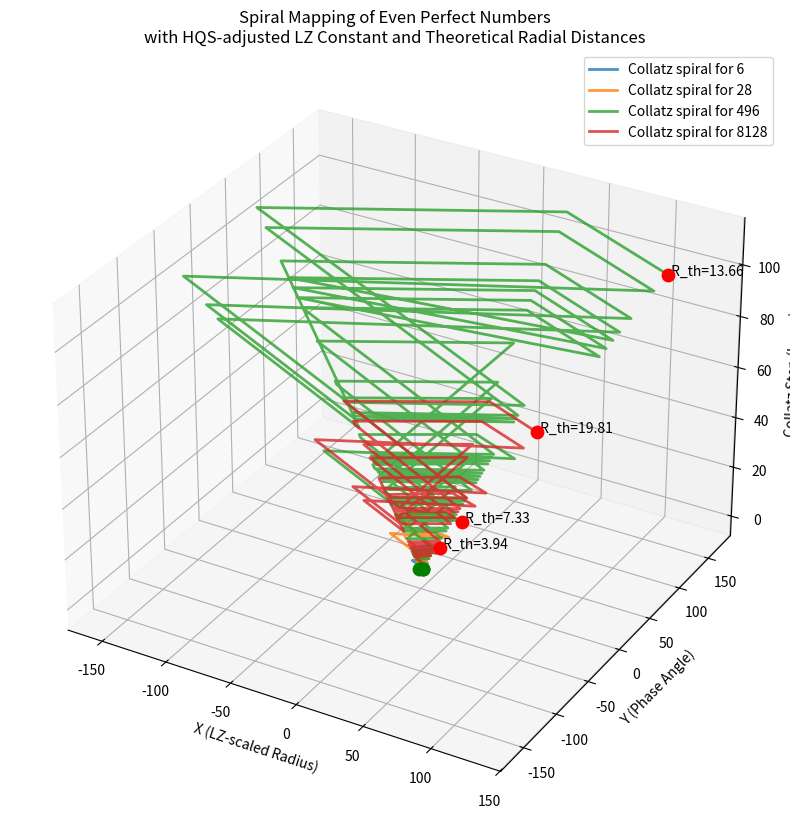

The script that saved this image:
import numpy as np
import matplotlib.pyplot as plt

# --- Even Perfect Numbers ---
even_perfects = [6, 28, 496, 8128]

# --- Collatz Sequence Generator ---
def generate_collatz_sequence(n):
    sequence = [n]
    while n != 1:
        n = n // 2 if n % 2 == 0 else 3 * n + 1
        sequence.append(n)
    return sequence

# --- Digital Root Reduction ---
def reduce_to_single_digit(n):
    # Digital root maps n to a value between 1 and 9
    return (n - 1) % 9 + 1

# --- Parameters ---
LZ_BASE = 1.23498
HQS = 0.235  # 23.5%
LZ_adjusted = LZ_BASE * (1 + HQS)  # Adjusted LZ constant

# --- Map to 3D Spiral using the adjusted LZ ---
def map_to_spiral(digit, layer, LZ):
    angle = (digit / 9.0) * 2 * np.pi  # Map digit to angle [0, 2pi]
    radius = (layer + 1) * LZ           # Radial distance increases per layer
    x = np.cos(angle) * radius
    y = np.sin(angle) * radius
    z = layer                         # Use layer as height
    return (x, y, z)

# --- Theoretical Radial Distance Function ---
def theoretical_radial_distance(n, C=1):
    # Even perfect numbers follow N = 2^(p-1)*(2^p - 1)
    # Use log2(n) to linearize exponential growth
    return C * np.log2(n) * LZ_adjusted

# --- Generate Spiral and Theoretical Data ---
spiral_data = {}
theoretical_data = {}
for n in even_perfects:
    collatz_seq = generate_collatz_sequence(n)
    # Apply digital reduction to each element of the sequence
    reduced_digits = [reduce_to_single_digit(x) for x in collatz_seq]
    # Map each reduced digit to a 3D point using our adjusted constant
    points = [map_to_spiral(d, i, LZ_adjusted) for i, d in enumerate(reduced_digits)]
    spiral_data[n] = points
    # Calculate the theoretical radial distance for the number (using default C = 1)
    theoretical_data[n] = theoretical_radial_distance(n, C=1)

# --- Plotting the Spiral Data ---
fig = plt.figure(figsize=(14, 10))
ax = fig.add_subplot(111, projection='3d')

for n, points in spiral_data.items():
    xs = [p[0] for p in points]
    ys = [p[1] for p in points]
    zs = [p[2] for p in points]
    ax.plot(xs, ys, zs, label=f'Collatz spiral for {n}', lw=2, alpha=0.8)
    # Mark the start (green) and end (red) points of each spiral
    ax.scatter(xs[0], ys[0], zs[0], color='green', s=80)
    ax.scatter(xs[-1], ys[-1], zs[-1], color='red', s=80)
    # Annotate the final point with the theoretical radial distance
    rad_theo = theoretical_data[n]
    ax.text(xs[-1], ys[-1], zs[-1], f' R_th={rad_theo:.2f}', color='black')

ax.set_title("Spiral Mapping of Even Perfect Numbers\nwith HQS-adjusted LZ Constant and Theoretical Radial Distances")
ax.set_xlabel("X (LZ-scaled Radius)")
ax.set_ylabel("Y (Phase Angle)")
ax.set_zlabel("Collatz Step (Layer)")
ax.legend()
plt.show()

# --- Compute Distances Between Spiral Endpoints ---
def euclidean_distance(p1, p2):
    return np.sqrt((p1[0]-p2[0])**2 + (p1[1]-p2[1])**2 + (p1[2]-p2[2])**2)

# Collect endpoints (final spiral points) for each even perfect number
endpoints = {n: spiral_data[n][-1] for n in even_perfects}
sorted_numbers = sorted(even_perfects)

print("Euclidean Distances Between Spiral Endpoints:")
for i in range(1, len(sorted_numbers)):
    n1 = sorted_numbers[i-1]
    n2 = sorted_numbers[i]
    dist = euclidean_distance(endpoints[n1], endpoints[n2])
    print(f"Distance between {n1} and {n2}: {dist:.2f}")

# --- Compare with Theoretical Radial Differences ---
print("\nTheoretical Radial Distance Differences (using C=1):")
for i in range(1, len(sorted_numbers)):
    n1 = sorted_numbers[i-1]
    n2 = sorted_numbers[i]
    diff_theo = theoretical_data[n2] - theoretical_data[n1]
    print(f"Theoretical difference between {n1} and {n2}: {diff_theo:.2f}")
